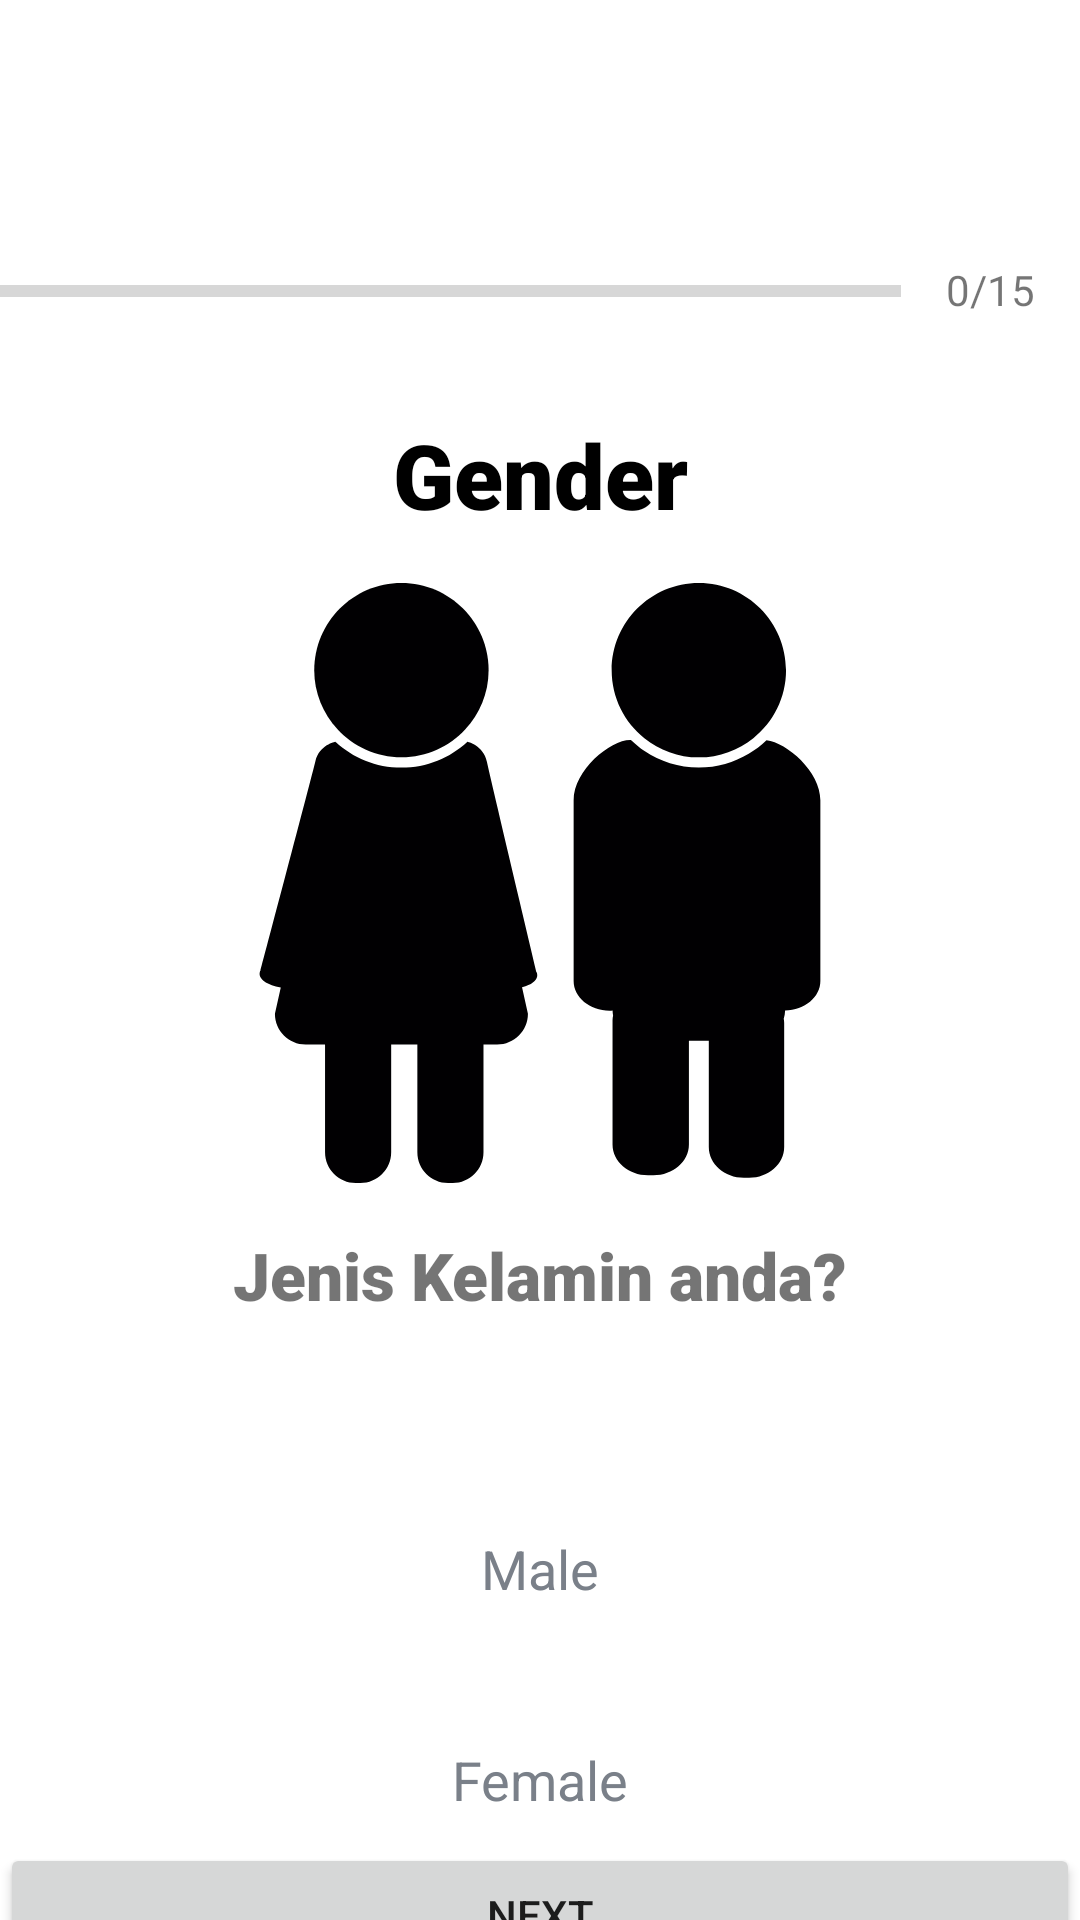

Produce the Android XML layout that renders to this screen, including the resource entries it uses.
<!-- AndroidManifest.xml: application theme Theme.MyDiabetes -->
<!-- res/layout/activity_diagnosis.xml -->
<?xml version="1.0" encoding="utf-8"?>
<androidx.constraintlayout.widget.ConstraintLayout xmlns:android="http://schemas.android.com/apk/res/android"
    xmlns:app="http://schemas.android.com/apk/res-auto"
    xmlns:tools="http://schemas.android.com/tools"
    android:layout_width="match_parent"
    android:layout_height="match_parent"
    android:paddingTop="?attr/actionBarSize"
    android:layout_margin="16dp"
    tools:context=".ui.history.diagnosis.DiagnosisActivity">

    <ProgressBar
        android:id="@+id/progressBar"
        style="?android:attr/progressBarStyleHorizontal"
        android:layout_width="0dp"
        android:layout_height="wrap_content"
        android:layout_marginTop="16dp"
        android:layout_weight="1"
        android:indeterminate="false"
        android:max="15"
        android:minHeight="50dp"
        android:progress="0"
        app:layout_constraintLeft_toLeftOf="parent"
        app:layout_constraintRight_toLeftOf="@id/tv_progress"
        app:layout_constraintTop_toTopOf="parent" />

    <TextView
        android:id="@+id/tv_progress"
        android:layout_width="wrap_content"
        android:layout_height="wrap_content"
        android:gravity="center"
        android:padding="15dp"
        android:textColorHint="#7A8089"
        android:textSize="14sp"
        app:layout_constraintTop_toTopOf="@id/progressBar"
        app:layout_constraintLeft_toRightOf="@id/progressBar"
        app:layout_constraintRight_toRightOf="parent"
        android:text="0/15" />


    <androidx.appcompat.widget.AppCompatTextView
        android:id="@+id/tv_title"
        android:layout_width="wrap_content"
        android:layout_height="wrap_content"
        android:layout_marginTop="16dp"
        android:fontFamily="sans-serif-black"
        android:text="Gender"
        android:textColor="@color/black"
        android:textSize="30sp"
        app:layout_constraintLeft_toLeftOf="parent"
        app:layout_constraintRight_toRightOf="parent"
        app:layout_constraintTop_toBottomOf="@id/progressBar" />

    <androidx.appcompat.widget.AppCompatImageView
        android:id="@+id/img_question"
        android:layout_width="0dp"
        android:layout_height="200dp"
        android:src="@drawable/ic_gender"
        android:layout_marginTop="16dp"
        app:layout_constraintLeft_toLeftOf="parent"
        app:layout_constraintRight_toRightOf="parent"
        app:layout_constraintTop_toBottomOf="@id/tv_title" />

    <androidx.appcompat.widget.AppCompatTextView
        android:id="@+id/tv_question"
        android:layout_width="0dp"
        android:layout_height="wrap_content"
        android:layout_marginTop="16dp"
        android:fontFamily="sans-serif-black"
        android:gravity="center_horizontal"
        android:text="@string/gender"
        android:textSize="22sp"
        app:layout_constraintLeft_toLeftOf="parent"
        app:layout_constraintRight_toRightOf="parent"
        app:layout_constraintTop_toBottomOf="@id/img_question" />

    <androidx.appcompat.widget.AppCompatTextView
        android:id="@+id/tv_option_one"
        android:layout_width="0dp"
        android:layout_height="wrap_content"
        app:layout_constraintTop_toBottomOf="@id/tv_question"
        android:text="Male"
        app:layout_constraintStart_toStartOf="@id/tv_question"
        app:layout_constraintEnd_toEndOf="@id/tv_question"
        app:layout_constraintBottom_toTopOf="@id/tv_option_two"
        android:padding="15dp"
        android:textColor="#7A8089"
        android:textSize="18sp"
        android:gravity="center"
        android:layout_marginTop="56dp"
        android:layout_marginBottom="16dp"
        android:background="@drawable/default_option_border_bg"

        />
    <androidx.appcompat.widget.AppCompatTextView
        android:id="@+id/tv_option_two"
        android:layout_width="0dp"
        android:layout_height="wrap_content"
        app:layout_constraintTop_toBottomOf="@id/tv_option_one"
        android:text="Female"
        app:layout_constraintStart_toStartOf="@id/tv_option_one"
        app:layout_constraintEnd_toEndOf="@id/tv_option_one"
        android:padding="15dp"
        android:textColor="#7A8089"
        android:textSize="18sp"
        android:gravity="center"
        android:layout_marginTop="16dp"
        android:layout_marginBottom="16dp"
        android:background="@drawable/default_option_border_bg"

        />


    <androidx.appcompat.widget.AppCompatButton
        android:id="@+id/btn_next"
        android:layout_width="0dp"
        android:layout_height="wrap_content"
        app:layout_constraintStart_toStartOf="@id/tv_option_two"
        app:layout_constraintEnd_toEndOf="@id/tv_option_two"
        app:layout_constraintTop_toBottomOf="@id/tv_option_two"
        android:text="Next"
        android:layout_marginTop="16dp"
        app:layout_constraintBottom_toBottomOf="parent"
        />


</androidx.constraintlayout.widget.ConstraintLayout>
<!-- resources referenced by this layout -->
<resources>
  <color name="black">#FF000000</color>
  <!-- drawable ic_gender: vector/xml drawable (drawable, 2521 chars, omitted) -->
  <string name="gender">Jenis Kelamin anda?</string>
  <style name="Theme.MyDiabetes" parent="Theme.MaterialComponents.DayNight.NoActionBar">
          
          <item name="colorPrimary">@color/purple_500</item>
          <item name="colorPrimaryVariant">@color/purple_700</item>
          <item name="colorOnPrimary">@color/white</item>
          
          <item name="colorSecondary">@color/teal_200</item>
          <item name="colorSecondaryVariant">@color/teal_700</item>
          <item name="colorOnSecondary">@color/black</item>
          
          <item name="android:statusBarColor" tools:targetApi="l">?attr/colorPrimaryVariant</item>
          
      </style>
  <color name="purple_500">#FF6200EE</color>
  <color name="purple_700">#FF3700B3</color>
  <color name="white">#FFFFFFFF</color>
  <color name="teal_200">#FF03DAC5</color>
  <color name="teal_700">#FF018786</color>
</resources>
